3-way image classification set "bird_3clases" from GitHub (harry-tian/ai-driven-tutorial); label vocabulary: chestnut-sided warbler, pine warbler, cape may warbler.

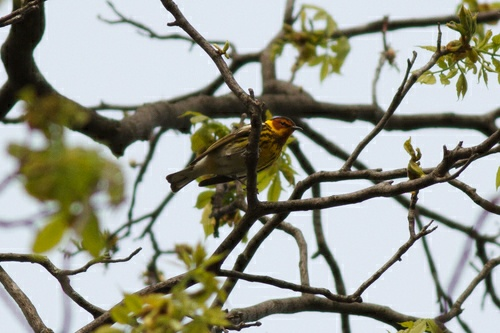
Label: cape may warbler

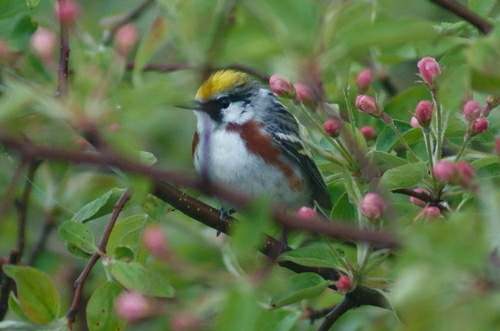
Label: chestnut-sided warbler

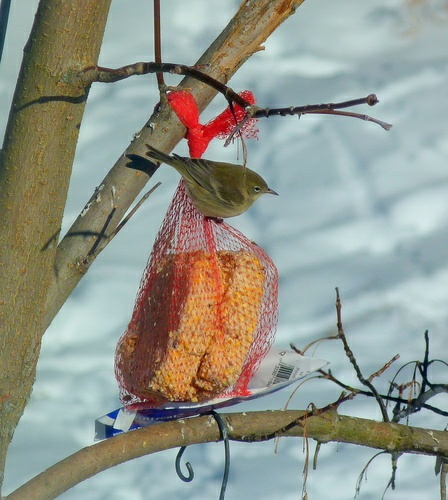
Label: pine warbler

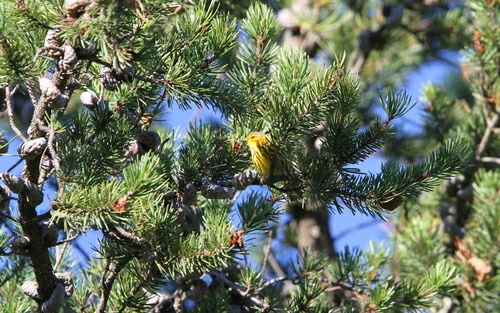
Label: cape may warbler

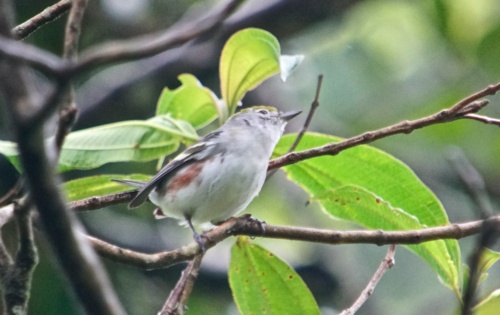
Label: chestnut-sided warbler

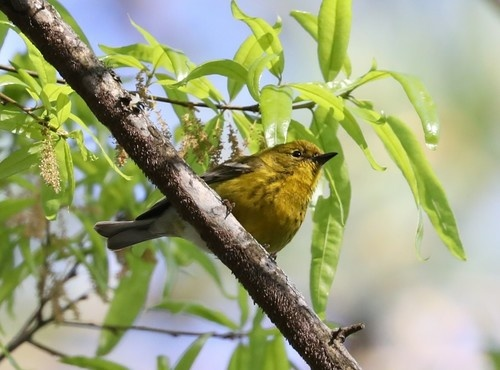
Label: pine warbler
